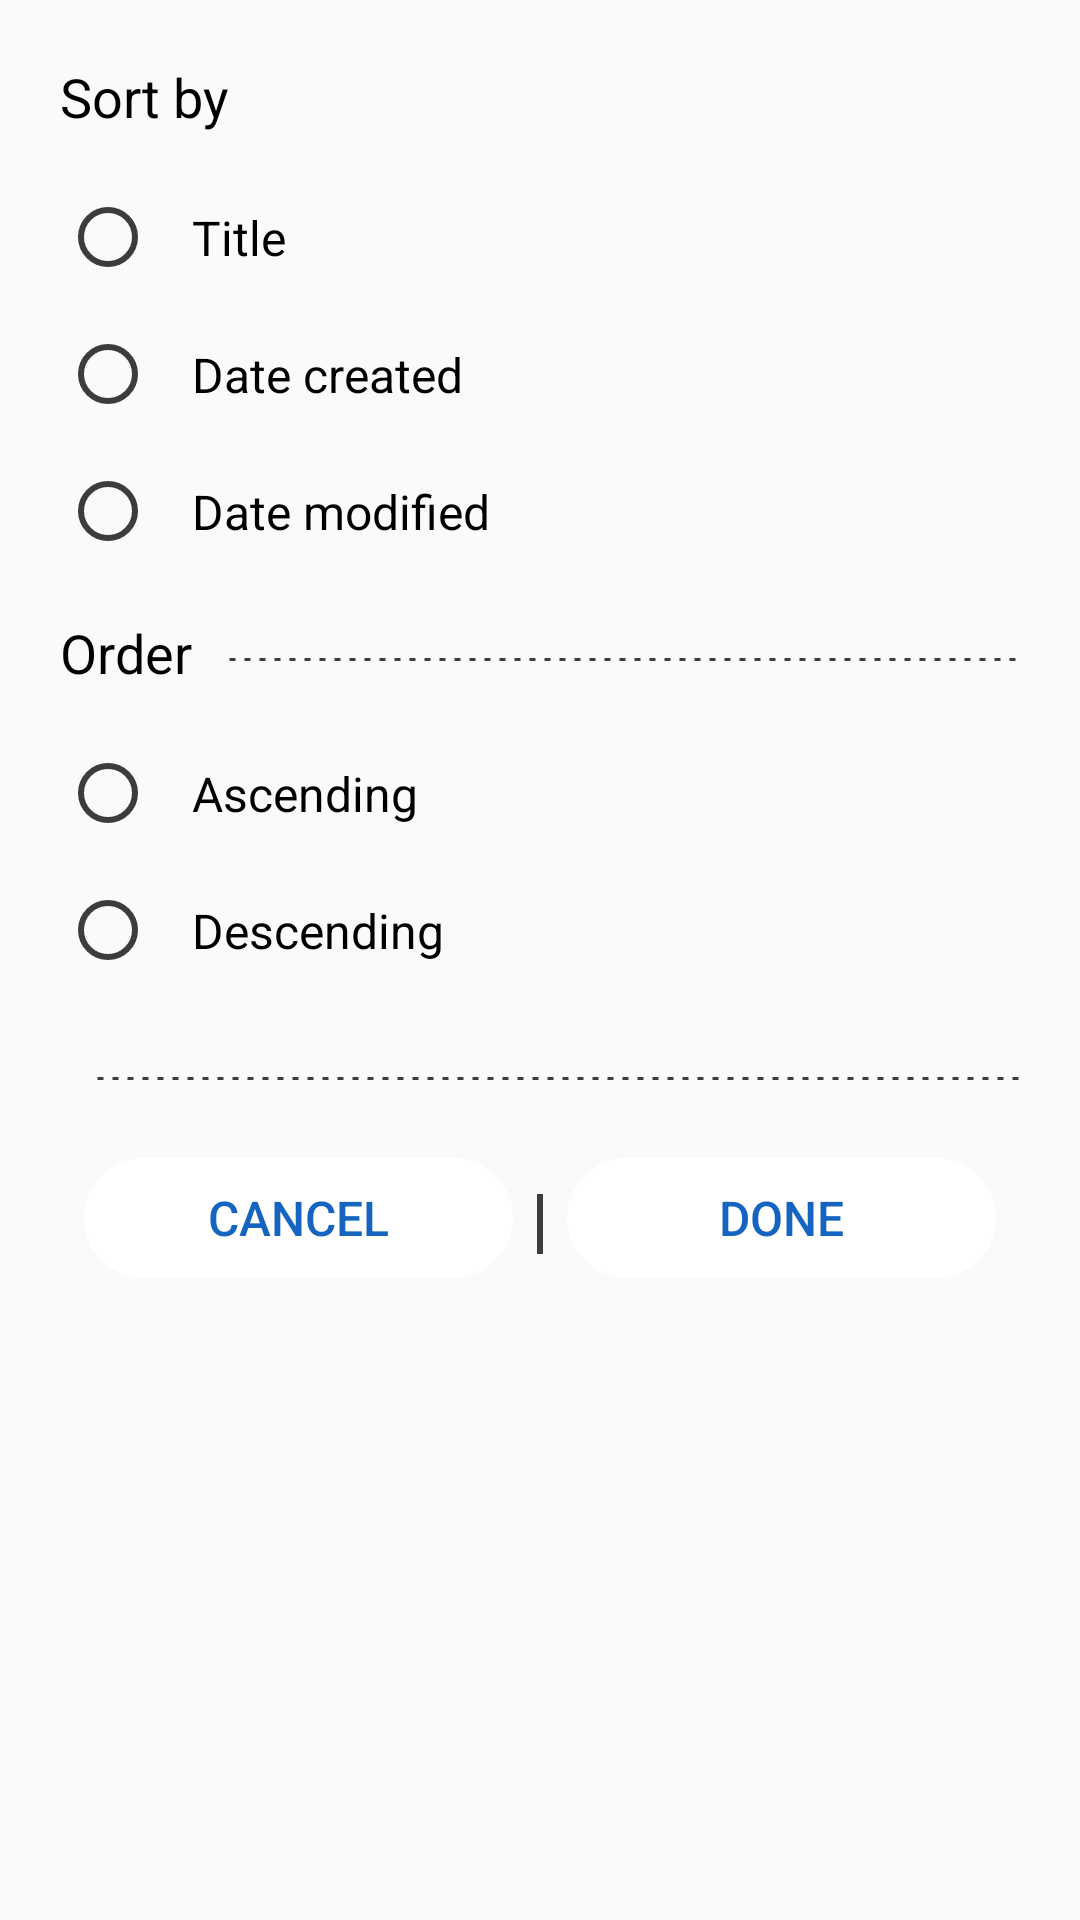

Layout XML and referenced resources for this Android screen:
<!-- AndroidManifest.xml: application theme AppTheme -->
<!-- res/layout/sort_dialog.xml -->
<?xml version="1.0" encoding="utf-8"?>
<RelativeLayout xmlns:android="http://schemas.android.com/apk/res/android"
    xmlns:app="http://schemas.android.com/apk/res-auto"
    android:layout_width="match_parent"
    android:layout_height="match_parent"
    android:paddingStart="20dp"
    android:paddingTop="20dp"
    android:paddingEnd="20dp"
    android:paddingBottom="8dp">

    <TextView
        android:id="@+id/sort_text_view_dialog"
        android:layout_width="wrap_content"
        android:layout_height="wrap_content"
        android:text="@string/string_sort_by"
        android:textColor="@color/black"
        android:textSize="18sp" />

    <RadioGroup
        android:id="@+id/sort_by_group_dialog"
        android:layout_width="match_parent"
        android:layout_height="wrap_content"
        android:layout_below="@id/sort_text_view_dialog"
        android:layout_marginTop="12dp"
        android:orientation="vertical">

        <androidx.appcompat.widget.AppCompatRadioButton
            android:id="@+id/title_radio_button_dialog"
            android:layout_width="match_parent"
            android:layout_height="wrap_content"
            android:checked="false"
            android:fontFamily="sans-serif"
            android:padding="12dp"
            android:text="@string/string_title"
            android:textSize="16sp"
            app:buttonTint="@color/darK_grey" />

        <androidx.appcompat.widget.AppCompatRadioButton
            android:id="@+id/created_radio_button_dialog"
            android:layout_width="match_parent"
            android:layout_height="wrap_content"
            android:padding="12dp"
            android:text="@string/string_date_created"
            android:textSize="16sp"
            app:buttonTint="@color/darK_grey" />

        <androidx.appcompat.widget.AppCompatRadioButton
            android:id="@+id/modified_radio_button_dialog"
            android:layout_width="match_parent"
            android:layout_height="wrap_content"
            android:checked="false"
            android:padding="12dp"
            android:text="@string/string_date_modified"
            android:textSize="16sp"
            app:buttonTint="@color/darK_grey" />

    </RadioGroup>

    <TextView
        android:id="@+id/order_text_view_dialog"
        android:layout_width="wrap_content"
        android:layout_height="wrap_content"
        android:layout_below="@id/sort_by_group_dialog"
        android:layout_marginTop="12dp"
        android:text="@string/string_order"
        android:textColor="@color/black"
        android:textSize="18sp" />

    <View
        android:layout_width="match_parent"
        android:layout_height="5dp"
        android:layout_below="@id/sort_by_group_dialog"
        android:layout_marginStart="12dp"
        android:layout_marginLeft="12dp"
        android:layout_marginTop="24dp"
        android:layout_toEndOf="@id/order_text_view_dialog"
        android:layout_toRightOf="@id/order_text_view_dialog"
        android:background="@drawable/dashed_line"
        android:layerType="software" />

    <RadioGroup
        android:id="@+id/order_by_group_dialog"
        android:layout_width="match_parent"
        android:layout_height="wrap_content"
        android:layout_below="@id/order_text_view_dialog"
        android:layout_marginTop="12dp"
        android:orientation="vertical">

        <androidx.appcompat.widget.AppCompatRadioButton
            android:id="@+id/asc_radio_button_dialog"
            android:layout_width="match_parent"
            android:layout_height="wrap_content"
            android:padding="12dp"
            android:text="@string/string_asc"
            android:textSize="16sp"
            app:buttonTint="@color/darK_grey" />

        <androidx.appcompat.widget.AppCompatRadioButton
            android:id="@+id/desc_radio_button_dialog"
            android:layout_width="match_parent"
            android:layout_height="wrap_content"
            android:padding="12dp"
            android:text="@string/string_desc"
            android:textSize="16sp"
            app:buttonTint="@color/darK_grey" />

    </RadioGroup>

    <View
        android:id="@+id/dotted_line_2"
        android:layout_width="match_parent"
        android:layout_height="5dp"
        android:layout_below="@id/order_by_group_dialog"
        android:layout_marginStart="12dp"
        android:layout_marginLeft="12dp"
        android:layout_marginTop="24dp"
        android:background="@drawable/dashed_line"
        android:layerType="software" />

    <LinearLayout
        android:layout_width="match_parent"
        android:layout_height="wrap_content"
        android:layout_below="@id/dotted_line_2"
        android:layout_marginTop="16dp"
        android:orientation="horizontal">

        <Button
            android:id="@+id/cancel_button_dialog"
            style="?android:attr/buttonBarButtonStyle"
            android:layout_width="0dp"
            android:layout_height="40dp"
            android:layout_marginLeft="8dp"
            android:layout_marginTop="8dp"
            android:layout_marginRight="8dp"
            android:layout_marginBottom="12dp"
            android:layout_weight="1"
            android:background="@drawable/button_selector"
            android:fontFamily="sans-serif-medium"
            android:text="@string/string_cancel"
            android:textColor="@color/dark_blue"
            android:textSize="16sp" />

        <View
            android:layout_width="2dp"
            android:layout_height="20dp"
            android:layout_gravity="center"
            android:background="@color/darK_grey" />

        <Button
            android:id="@+id/done_button_dialog"
            style="?android:attr/buttonBarButtonStyle"
            android:layout_width="0dp"
            android:layout_height="40dp"
            android:layout_marginLeft="8dp"
            android:layout_marginTop="8dp"
            android:layout_marginRight="8dp"
            android:layout_marginBottom="12dp"
            android:layout_weight="1"
            android:background="@drawable/button_selector"
            android:fontFamily="sans-serif-medium"
            android:text="@string/string_done"
            android:textColor="@color/dark_blue"
            android:textSize="16sp" />
    </LinearLayout>
</RelativeLayout>
<!-- resources referenced by this layout -->
<resources>
  <color name="black">#000000</color>
  <color name="darK_grey">#3C3C3E</color>
  <color name="dark_blue">#1565C0</color>
  <!-- drawable button_selector (drawable) -->
  <selector xmlns:android="http://schemas.android.com/apk/res/android">
  
      <item android:drawable="@drawable/button_background" android:state_pressed="true"/>
  
      <item android:drawable="@drawable/rounded_background" android:state_focused="true"/>
  
      <item android:drawable="@drawable/rounded_background"/>
  </selector>
  <!-- drawable dashed_line (drawable) -->
  <?xml version="1.0" encoding="utf-8"?>
  <shape xmlns:android="http://schemas.android.com/apk/res/android"
      android:shape="line">
      <stroke
          android:dashGap="3dp"
          android:dashWidth="2dp"
          android:width="1dp"
          android:color="@color/darK_grey" />
  </shape>
  <string name="string_asc">Ascending</string>
  <string name="string_cancel">Cancel</string>
  <string name="string_date_created">Date created</string>
  <string name="string_date_modified">Date modified</string>
  <string name="string_desc">Descending</string>
  <string name="string_done">Done</string>
  <string name="string_order">Order</string>
  <string name="string_sort_by">Sort by</string>
  <string name="string_title">Title</string>
  <style name="AppTheme" parent="Theme.AppCompat.Light.NoActionBar">
          
          <item name="colorPrimary">#1565C0</item>
          <item name="colorPrimaryDark">#1565C0</item>
          <item name="colorAccent">@color/black</item>
          <item name="colorControlNormal">@color/black</item>
      </style>
  <!-- drawable button_background (drawable) -->
  <?xml version="1.0" encoding="utf-8"?>
  <layer-list xmlns:android="http://schemas.android.com/apk/res/android">
      <item>
          <shape android:shape="rectangle">
              <corners android:radius="28dp" />
              <gradient
                  android:angle="270"
                  android:endColor="#E6E6E6"
                  android:startColor="#DCDCDC"
                  android:type="linear" />
          </shape>
      </item>
  
  </layer-list>
  <!-- drawable rounded_background (drawable) -->
  <shape xmlns:android="http://schemas.android.com/apk/res/android"
      android:shape="rectangle">
      <solid android:color="@color/white" />
      <corners android:radius="28dp" />
  </shape>
  <color name="white">#FFFFFF</color>
</resources>
